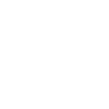
t = 0.00 s
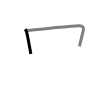
t = 1.50 s
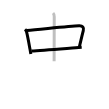
t = 3.25 s
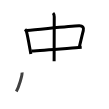
t = 4.75 s
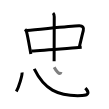
t = 6.50 s
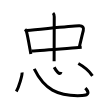
t = 8.00 s

The animated SVG that drew these frames (rendered in a browser with its animation timeline set to each time). Animation: 8 SMIL elements (animate=8); one cycle of 8.00 s.

<svg width="109px" height="109px" viewBox="0 0 px 109px" xmlns="http://www.w3.org/2000/svg" xmlns:xlink="http://www.w3.org/1999/xlink" xml:space="preserve" version="1.1"  baseProfile="full">
<path d="M25.08,29.23c0.78,0.78,1.17,1.52,1.48,2.73c1.15,4.48,2.03,9.58,3.49,17.53c0.27,1.48,0.54,3.01,0.8,4.6" style="fill:none;stroke:black;stroke-width:3;opacity:0">
  <animate attributeType="CSS" attributeName="opacity" from="0" to="1" begin="0s" dur="1s" repeatCount="Indefinite" fill="freeze" />
</path>
<path d="M27.03,30.45c13.34-1.07,42.4-4.22,52.06-4.63c3.62-0.15,5.03,1.53,4.19,4.86c-2.02,7.96-2.77,11.58-3.8,15.65" style="fill:none;stroke:black;stroke-width:3;opacity:0">
  <animate attributeType="CSS" attributeName="opacity" from="0" to="1" begin="1s" dur="1s" repeatCount="Indefinite" fill="freeze" />
</path>
<path d="M31.57,51.11c9.41-0.95,29.41-2.28,44.2-3.33c2.08-0.15,4.07-0.29,5.93-0.41" style="fill:none;stroke:black;stroke-width:3;opacity:0">
  <animate attributeType="CSS" attributeName="opacity" from="0" to="1" begin="2s" dur="1s" repeatCount="Indefinite" fill="freeze" />
</path>
<path d="M53.06,13c1.03,1.03,1.18,2.5,1.18,3.66c0,4-0.08,27.32-0.11,38.97c-0.01,2.47-0.01,4.41-0.01,5.5" style="fill:none;stroke:black;stroke-width:3;opacity:0">
  <animate attributeType="CSS" attributeName="opacity" from="0" to="1" begin="3s" dur="1s" repeatCount="Indefinite" fill="freeze" />
</path>
<path d="M22.07,72.55c0.32,2.67-3.2,14.47-5.75,18.93" style="fill:none;stroke:black;stroke-width:3;opacity:0">
  <animate attributeType="CSS" attributeName="opacity" from="0" to="1" begin="4s" dur="1s" repeatCount="Indefinite" fill="freeze" />
</path>
<path d="M34.24,68.96C44,88.88,57.12,96.75,82.11,95.56c7.21-0.34,7.17-3.37,3.24-7.41" style="fill:none;stroke:black;stroke-width:3;opacity:0">
  <animate attributeType="CSS" attributeName="opacity" from="0" to="1" begin="5s" dur="1s" repeatCount="Indefinite" fill="freeze" />
</path>
<path d="M54.19,67.25c1.55,3.02,5.85,9.01,6.82,4.75" style="fill:none;stroke:black;stroke-width:3;opacity:0">
  <animate attributeType="CSS" attributeName="opacity" from="0" to="1" begin="6s" dur="1s" repeatCount="Indefinite" fill="freeze" />
</path>
<path d="M78.31,63.56c5.57,3.06,10.07,6.31,14.13,12.25" style="fill:none;stroke:black;stroke-width:3;opacity:0">
  <animate attributeType="CSS" attributeName="opacity" from="0" to="1" begin="7s" dur="1s" repeatCount="Indefinite" fill="freeze" />
</path>
</svg>
